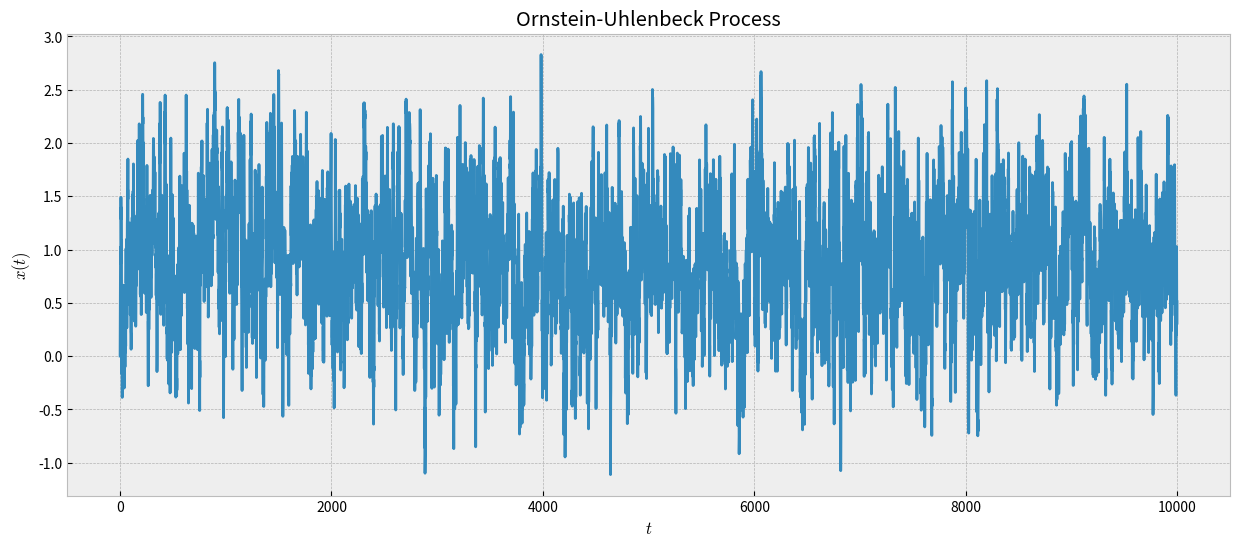

This figure's Python source:
#!/usr/bin/env python

import numpy as np
import matplotlib.pyplot as plt
import os

# Set plotting style
plt.style.use("bmh")

def generate_process(dt=0.1, theta=1.2, mu=0.9, sigma=0.9, n=10000):
    """
    Generate an Ornstein-Uhlenbeck process time series.
    
    Parameters:
    -----------
    dt : float
        Time step size
    theta : float
        Mean reversion speed (how quickly the process reverts to mean)
    mu : float
        Mean value (long-term mean to which the process tends to revert)
    sigma : float
        Volatility or scale of the random fluctuations
    n : int
        Number of time steps to simulate
    
    Returns:
    --------
    x : numpy.ndarray
        Array containing the simulated Ornstein-Uhlenbeck process
    """
    # Initialize array to store the process values
    x = np.zeros(n)
    
    # Generate the process using the Euler-Maruyama method
    for t in range(1, n):
        # Fixed formula: dx = theta * (mu - x) * dt + sigma * dW
        # where dW is a Wiener process increment (normal distribution with mean 0 and variance dt)
        x[t] = x[t-1] + theta * (mu - x[t-1]) * dt + sigma * np.random.normal(0, np.sqrt(dt))
    
    return x

def plot_process(x, save_path=None):
    """
    Plot the Ornstein-Uhlenbeck process and optionally save the figure.
    
    Parameters:
    -----------
    x : numpy.ndarray
        Array containing the Ornstein-Uhlenbeck process to plot
    save_path : str, optional
        Path where the figure should be saved. If None, figure is not saved.
    """
    plt.figure(figsize=(15, 6))
    plt.plot(x)
    plt.xlabel(r"$t$")
    plt.ylabel(r"$x(t)$")
    plt.title("Ornstein-Uhlenbeck Process")
    
    # Save figure if a path is provided
    if save_path:
        # Create directory if it doesn't exist
        os.makedirs(os.path.dirname(save_path), exist_ok=True)
        plt.savefig(save_path, dpi=300, bbox_inches='tight')
        print(f"Figure saved to: {save_path}")
    
    plt.show()
    
if __name__ == "__main__":
    # Set random seed for reproducibility
    np.random.seed(42)
    
    # Generate the Ornstein-Uhlenbeck process
    data = generate_process()
    
    # Define the save path
    save_path = "./figs/ornsteinUhlenbeck/vanillaOU.png"
    
    # Plot and save the process
    plot_process(data, save_path)